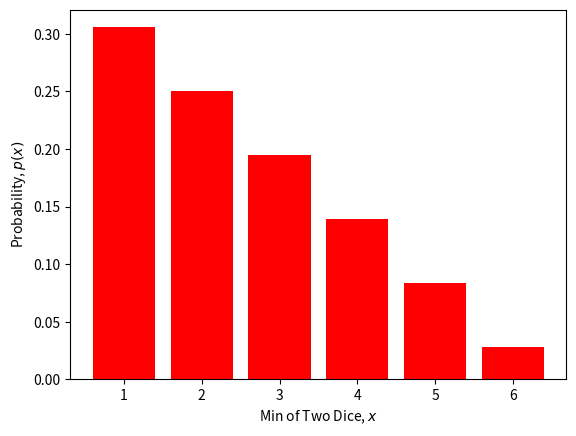
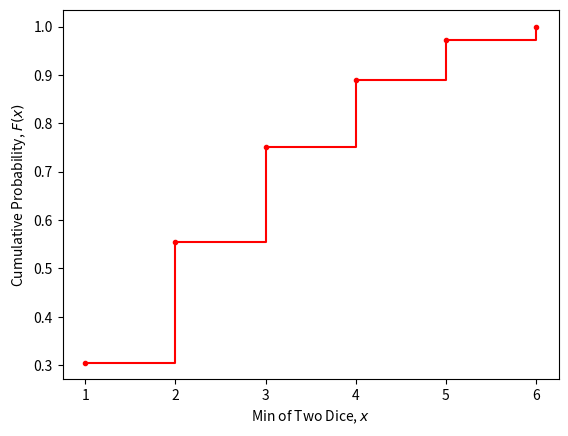
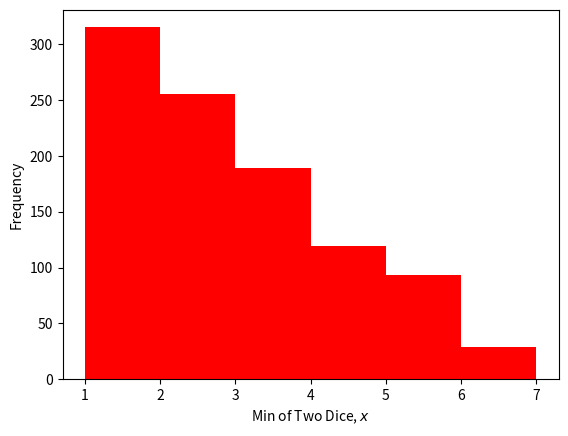

Reproduce these figures in Python, in order.
# -*- coding: utf-8 -*-
"""
Solution for SYS-611 HW02.1

[redacted]
"""

# import the python3 behavior for importing, division, and printing in python2
from __future__ import absolute_import, division, print_function

# import the numpy package and refer to it as `np`
# see http://docs.scipy.org/doc/numpy/reference/ for documentation
import numpy as np

# import the matplotlib pyplot package and refer to it as `plt`
# see http://matplotlib.org/api/pyplot_api.html for documentation
import matplotlib.pyplot as plt

# import the scipy stats package and refer to it as `stats`
# see http://docs.scipy.org/doc/scipy-0.14.0/reference/stats.html for docs
import scipy.stats as stats

#%% problem 2.1(a)

# seed the random number generator to get consistent results
np.random.seed(0)

# define the values of x
x = np.arange(1, 6+1)

# define the pmf for p(x)
p = np.array([11/36, 1/4, 7/36, 5/36, 1/12, 1/36])

# print out the p elements, using 2-decimal point formatting, separated by commas
print('p(x)='+', '.join('{:.2f}'.format(i) for i in p))

# compute the cdf for F(x)
F = np.cumsum(p)

# print out the p elements, using 2-decimal point formatting, separated by commas
print('F(x)='+', '.join('{:.2f}'.format(i) for i in F))

#%% problem 2.1(b)

# create a bar plot for pmf
plt.figure()
plt.bar(x, p, color='r')
plt.xlabel('Min of Two Dice, $x$')
plt.ylabel('Probability, $p(x)$')
plt.savefig('hw2-1d.png')

#%% problem 2.1(c)

# create a line plot for cdf
plt.figure()
plt.step(x, F, '.-r', where='post')
plt.xlabel('Min of Two Dice, $x$')
plt.ylabel('Cumulative Probability, $F(x)$')
plt.savefig('hw2-1e.png')

#%% problem 2.1(d)

# create a function for a discrete process generator
def gen_sample():
    r = np.random.rand()
    # loop over each index i
    for i in range(len(x)):
        # if the random number is less than the cdf value at this index
        if r <= F[i]:
            # return the corresponding x value for this index
            return x[i]

# generate array with 1000 samples
samples = np.array([gen_sample() for i in range(1000)])

# create a histogram of sampled values
plt.figure()
# use bins boundaries between 1 and 7 and set color to red
plt.hist(samples, bins=range(1,8), color='r')
plt.xlabel('Min of Two Dice, $x$')
plt.ylabel('Frequency')
plt.savefig('hw2-1f.png')

# print out descriptive statistics and confidence interval
print('x_bar={:.2f}'.format(np.average(samples)))
print('s_x={:.2f}'.format(np.std(samples, ddof=1)))
print('95% CI mu_x=[{:.2f}, {:.2f}]'.format(
        np.average(samples)-stats.norm.ppf(1-0.05/2)*stats.sem(samples),
        np.average(samples)+stats.norm.ppf(1-0.05/2)*stats.sem(samples)))